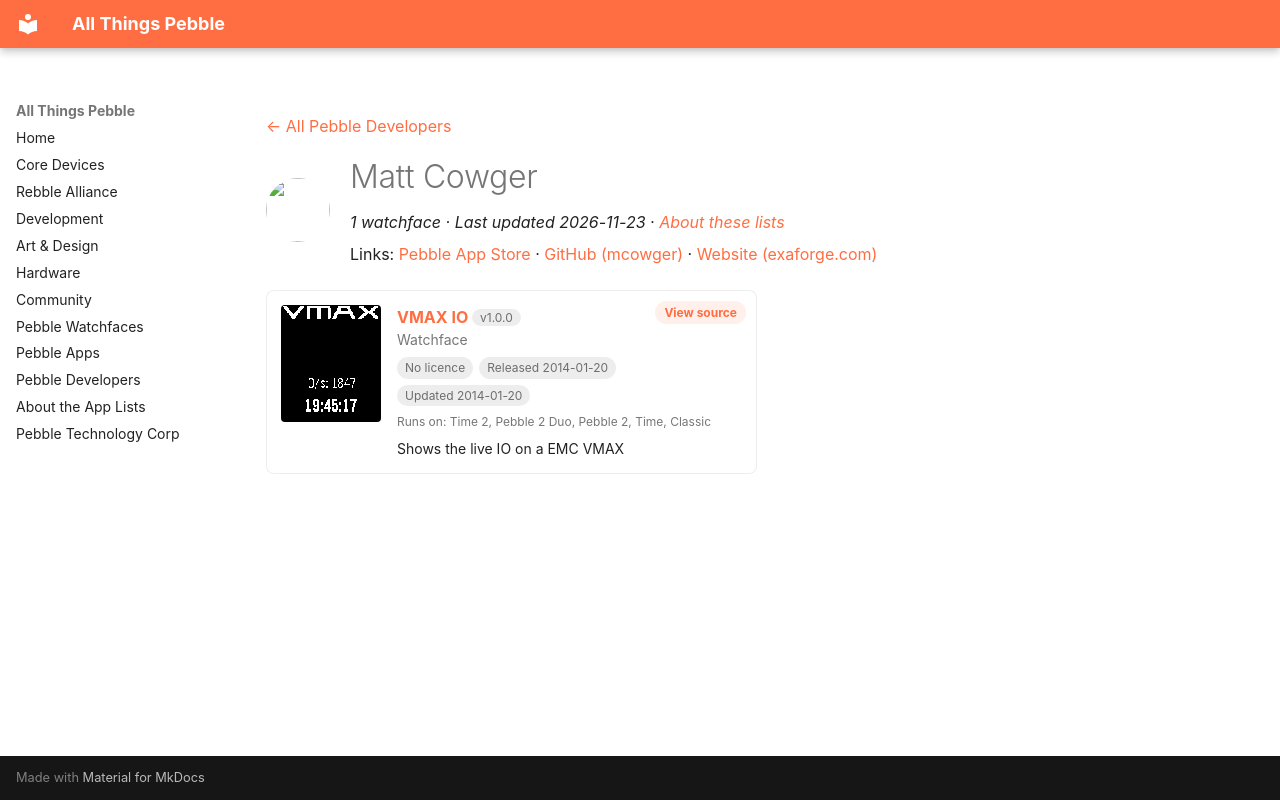

repository: saltedlolly/all-things-pebble · page: developers/matt-cowger.html · generator: mkdocs

---
title: "Matt Cowger"
hide:
  - toc
---

<!-- Generated by scripts/update_app_directory.py: do not edit by hand -->
[← All Pebble Developers](../developers.md)

<div class="dev-header" markdown>
<img class="dev-avatar" src="https://github.com/mcowger.png?size=128" alt="" width="64" height="64" loading="lazy" onerror="this.remove()">
<div class="dev-intro" markdown>

# Matt Cowger

*1 watchface · Last updated 2026-11-23 · [About these lists](../about-app-lists.md)*

Links: [Pebble App Store](https://apps.repebble.com/apps/dev/matt-cowger_52dc7e1af3be1c1b6c000038) · [GitHub (mcowger)](https://github.com/mcowger) · [Website (exaforge.com)](http://www.exaforge.com/?page_id=459)

</div>
</div>

<div class="app-grid dev-apps" data-search-exclude>
<div class="app-card" data-type="watchface" data-title="vmax io" data-released="2014-01-20" data-updated="2014-01-20">
<a class="app-shot" href="https://apps.repebble.com/52dc9be5f3be1c381d000062" data-search-exclude><img src="../images/apps/52dc9be5f3be1c381d000062.png" alt="VMAX IO" loading="lazy"></a>
<div class="app-info">
<h2 class="app-name" id="app-52dc9be5f3be1c381d000062"><a href="https://apps.repebble.com/52dc9be5f3be1c381d000062">VMAX IO</a> <span class="app-version" title="Latest version" data-search-exclude>v1.0.0</span></h2>
<a class="app-source" href="https://github.com/mcowger/vmaxv2" title="Source code" data-search-exclude>View source</a>
<div class="app-dev">Watchface</div>
<div class="app-tags" data-search-exclude><span class="app-licence app-licence--none" title="Licence">No licence</span> <span title="First published in the app store">Released 2014-01-20</span> <span title="Latest release in the app store">Updated 2014-01-20</span></div>
<div class="app-watches" title="Supported watches" data-search-exclude>Runs on: Time 2, Pebble 2 Duo, Pebble 2, Time, Classic</div>
<p class="app-desc">Shows the live IO on a EMC VMAX</p>
</div>
</div>
</div>
